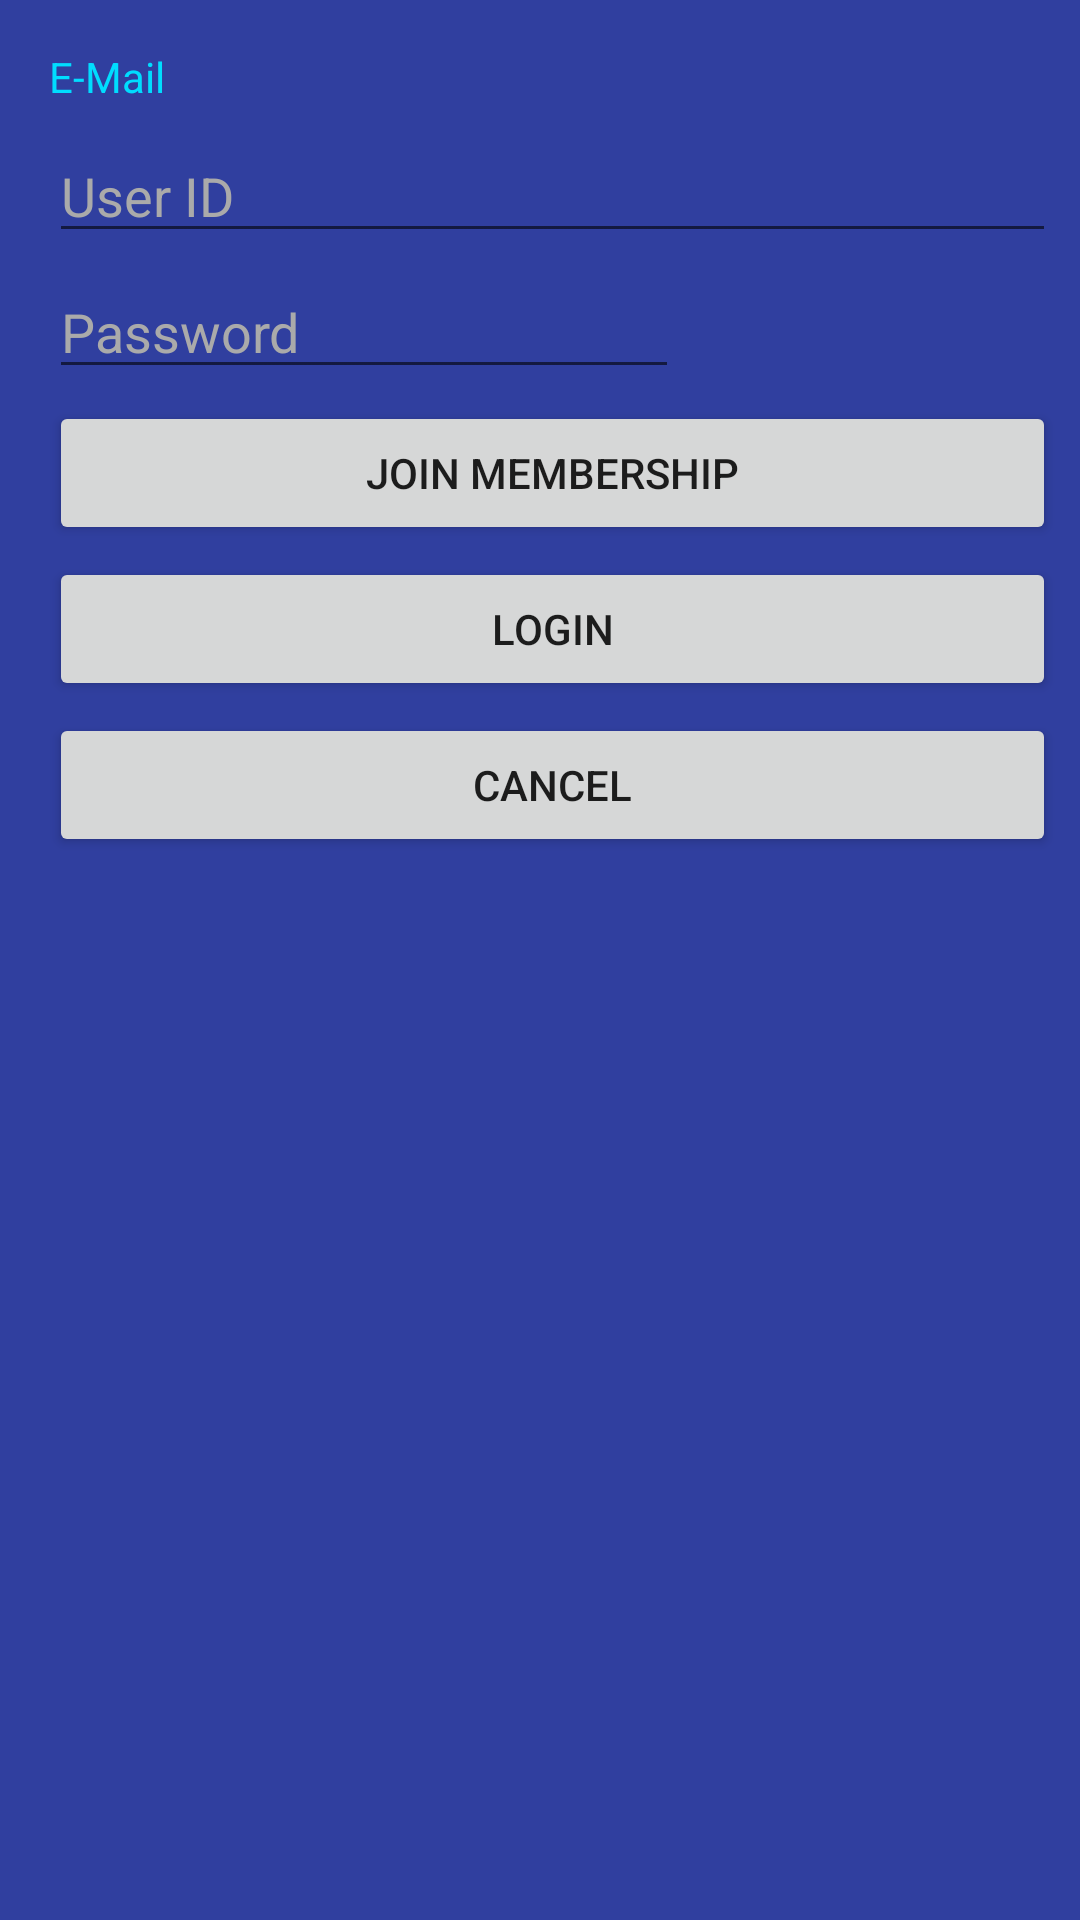

This screen was rendered from an Android layout file. Write that file and the resources it references.
<!-- AndroidManifest.xml: application theme AppTheme -->
<!-- res/layout/activity_login.xml -->
<?xml version="1.0" encoding="utf-8"?>
<android.support.constraint.ConstraintLayout xmlns:android="http://schemas.android.com/apk/res/android"
    xmlns:app="http://schemas.android.com/apk/res-auto"
    xmlns:tools="http://schemas.android.com/tools"
    android:layout_width="match_parent"
    android:layout_height="match_parent"
    tools:context="example.naver.com.self5the1_0.MyLogin.LoginActivity"
    android:background="@color/colorPrimaryDark">

    <TextView
        android:id="@+id/textView2"
        android:layout_width="wrap_content"
        android:layout_height="wrap_content"
        android:layout_marginTop="16dp"
        android:text="E-Mail"
        android:textColor="@android:color/holo_blue_bright"
        app:layout_constraintHorizontal_bias="0.051"
        app:layout_constraintLeft_toLeftOf="parent"
        app:layout_constraintRight_toRightOf="parent"
        app:layout_constraintTop_toTopOf="parent" />

    <EditText
        android:id="@+id/emailEdit"
        android:layout_width="0dp"
        android:layout_height="wrap_content"
        android:layout_marginEnd="8dp"
        android:layout_marginTop="8dp"
        android:drawableLeft="@drawable/ic_action_user"
        android:ems="10"
        android:hint="User ID"
        android:inputType="textEmailAddress"
        android:textColor="@android:color/background_light"
        android:textColorHint="@android:color/darker_gray"
        app:layout_constraintEnd_toEndOf="parent"
        app:layout_constraintStart_toStartOf="@+id/textView2"
        app:layout_constraintTop_toBottomOf="@+id/textView2" />

    <EditText
        android:id="@+id/passwoardEdit"
        android:layout_width="0dp"
        android:layout_height="wrap_content"
        android:layout_marginTop="4dp"
        android:drawableLeft="@drawable/ic_action_pass"
        android:ems="10"
        android:hint="Password"
        android:inputType="textPassword"
        android:textColorHint="@android:color/darker_gray"
        app:layout_constraintHorizontal_bias="0.633"
        app:layout_constraintLeft_toLeftOf="parent"
        app:layout_constraintRight_toRightOf="parent"
        app:layout_constraintStart_toStartOf="@+id/emailEdit"
        app:layout_constraintTop_toBottomOf="@+id/emailEdit" />

    <Button
        android:id="@+id/btnJoneMembership"
        android:layout_width="0dp"
        android:layout_height="wrap_content"
        android:layout_marginEnd="8dp"
        android:layout_marginTop="4dp"
        android:text="@string/btnJoinMembership"
        app:layout_constraintEnd_toEndOf="parent"
        app:layout_constraintHorizontal_bias="1.0"
        app:layout_constraintStart_toStartOf="@+id/passwoardEdit"
        app:layout_constraintTop_toBottomOf="@+id/passwoardEdit" />

    <Button
        android:id="@+id/btnLogin"
        android:layout_width="0dp"
        android:layout_height="wrap_content"
        android:layout_marginTop="4dp"
        android:text="@string/btnLogin"
        app:layout_constraintEnd_toEndOf="@+id/btnJoneMembership"
        app:layout_constraintStart_toStartOf="@+id/btnJoneMembership"
        app:layout_constraintTop_toBottomOf="@+id/btnJoneMembership" />

    <Button
        android:id="@+id/btnCancel"
        android:layout_width="0dp"
        android:layout_height="wrap_content"
        android:layout_marginTop="4dp"
        android:text="@string/btnCancel"
        app:layout_constraintEnd_toEndOf="@+id/btnLogin"
        app:layout_constraintRight_toRightOf="parent"
        app:layout_constraintStart_toStartOf="@+id/btnLogin"
        app:layout_constraintTop_toBottomOf="@+id/btnLogin" />

</android.support.constraint.ConstraintLayout>
<!-- resources referenced by this layout -->
<resources>
  <color name="colorPrimaryDark">#303f9f</color>
  <string name="btnCancel">Cancel</string>
  <string name="btnJoinMembership">Join Membership</string>
  <string name="btnLogin">Login</string>
  <style name="AppTheme" parent="Theme.AppCompat.Light.NoActionBar">
          
          <item name="colorPrimary">@color/colorPrimary</item>
          <item name="colorPrimaryDark">@color/colorPrimaryDark</item>
          <item name="colorAccent">@color/colorAccent</item>
          <item name="android:windowFullscreen">true</item>
      </style>
  <color name="colorPrimary">#191d34</color>
  <color name="colorAccent">#ff4081</color>
</resources>
